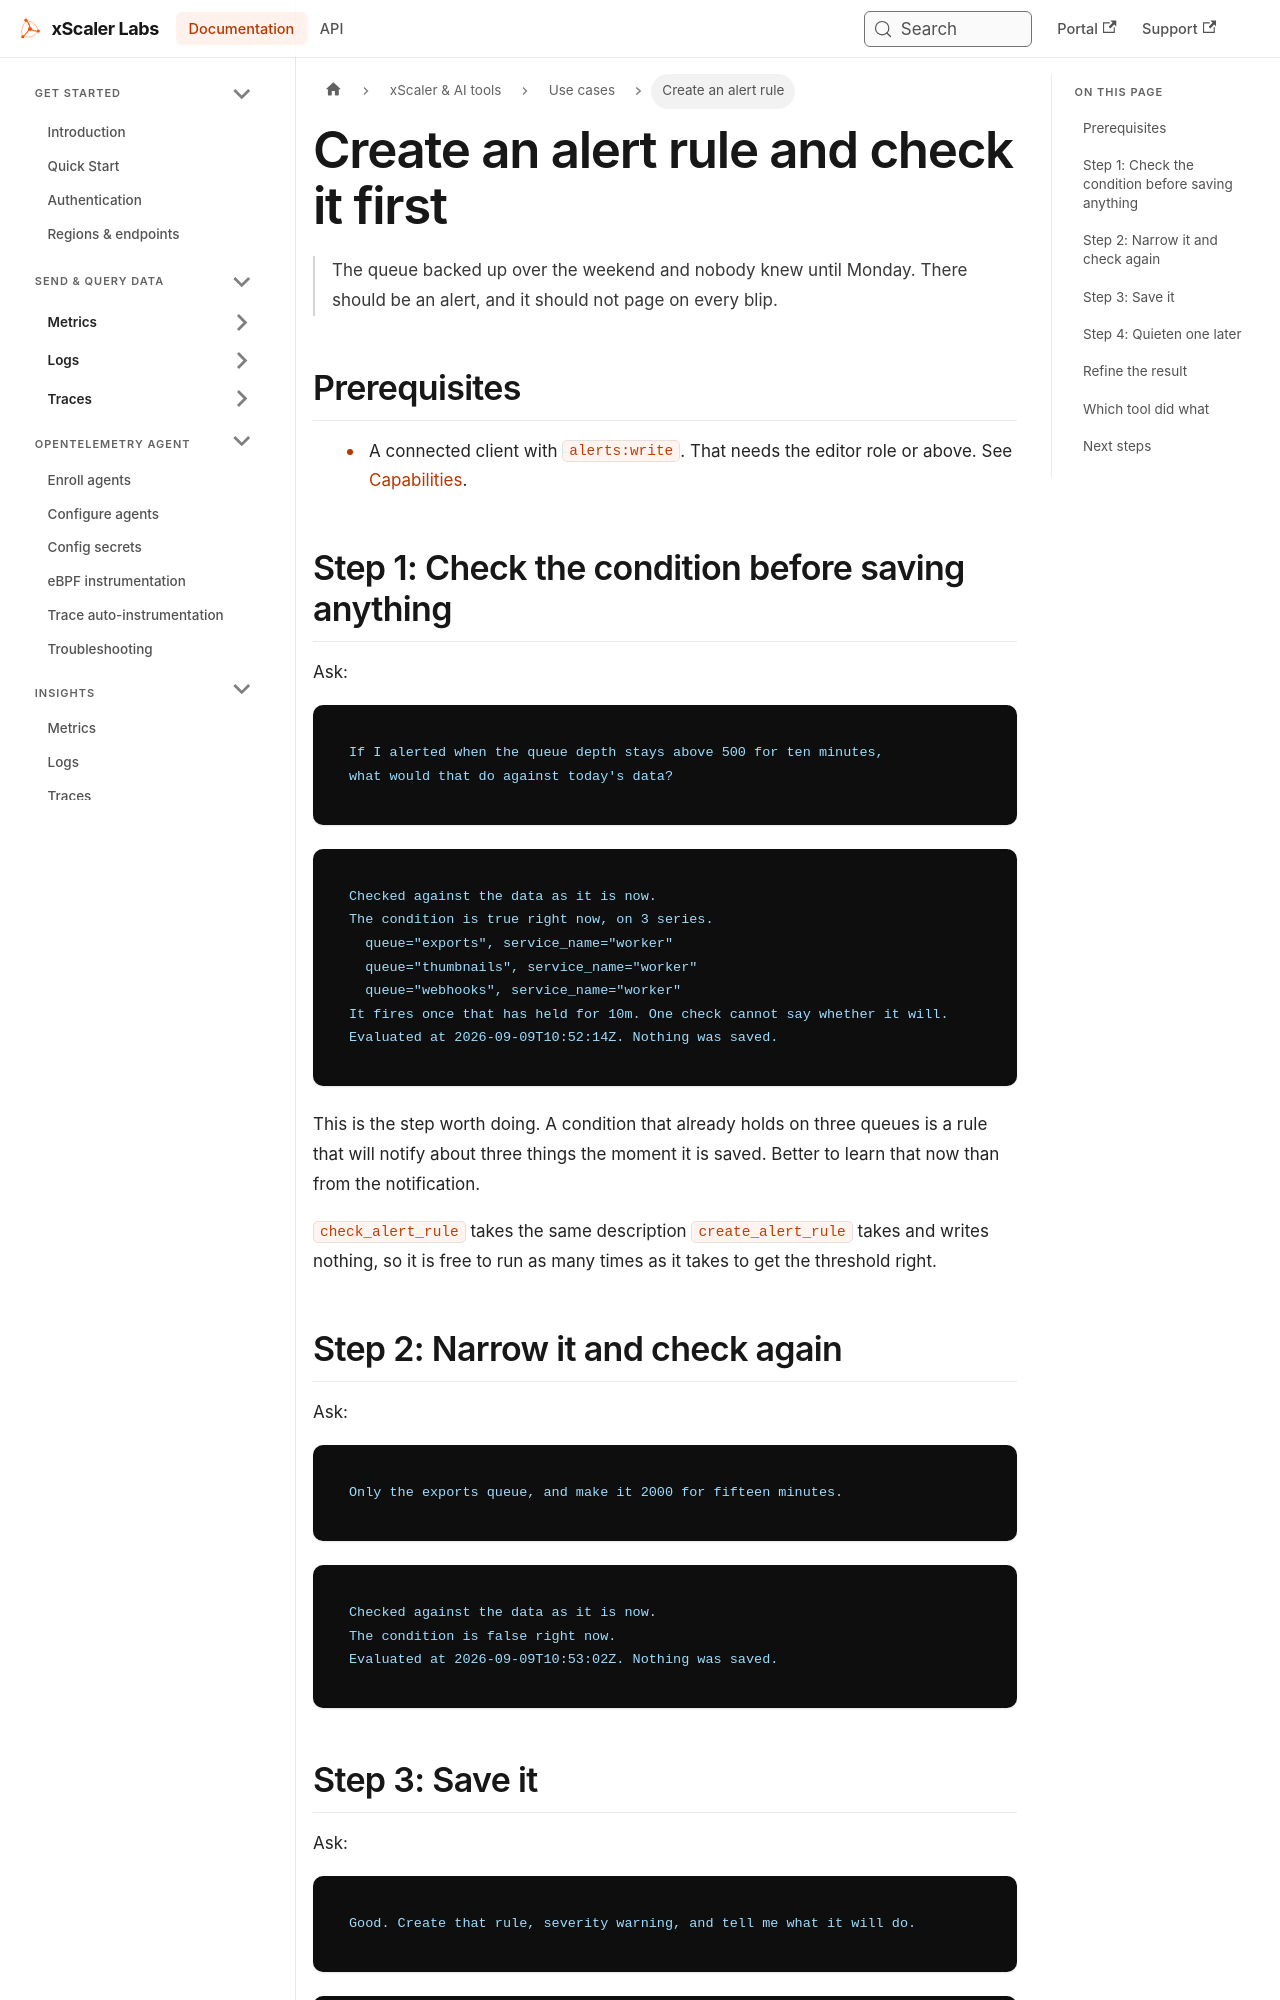

repository: xscaler/docs · page: ai/use-cases/alert-rule.html · generator: docusaurus

---
id: ai-uc-alert-rule
title: "Create an alert rule and check it first"
sidebar_label: "Create an alert rule"
slug: /ai/use-cases/alert-rule
---

# Create an alert rule and check it first

> The queue backed up over the weekend and nobody knew until Monday. There should be an alert, and it should not page on every blip.

## Prerequisites

- A connected client with `alerts:write`. That needs the editor role or above. See [Capabilities](/ai/capabilities).

## Step 1: Check the condition before saving anything

Ask:

```text
If I alerted when the queue depth stays above 500 for ten minutes,
what would that do against today's data?
```

```text
Checked against the data as it is now.
The condition is true right now, on 3 series.
  queue="exports", service_name="worker"
  queue="thumbnails", service_name="worker"
  queue="webhooks", service_name="worker"
It fires once that has held for 10m. One check cannot say whether it will.
Evaluated at 2026-09-09T10:52:14Z. Nothing was saved.
```

This is the step worth doing. A condition that already holds on three queues is a rule that will notify about three things the moment it is saved. Better to learn that now than from the notification.

`check_alert_rule` takes the same description `create_alert_rule` takes and writes nothing, so it is free to run as many times as it takes to get the threshold right.

## Step 2: Narrow it and check again

Ask:

```text
Only the exports queue, and make it 2000 for fifteen minutes.
```

```text
Checked against the data as it is now.
The condition is false right now.
Evaluated at 2026-09-09T10:53:02Z. Nothing was saved.
```
